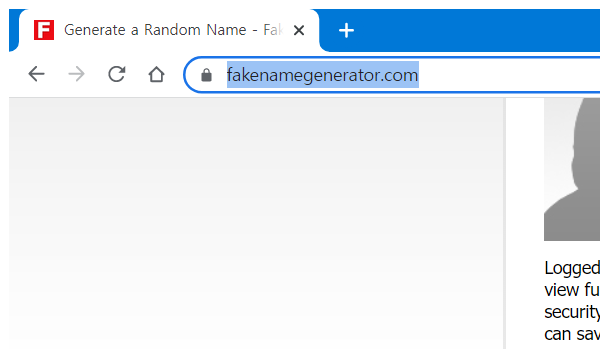
Workflow: Main

Step 1: Attach Browser 'chrome.exe Generate' in window 'Generate a Random Name - Fake Name Generator' (chrome.exe)
